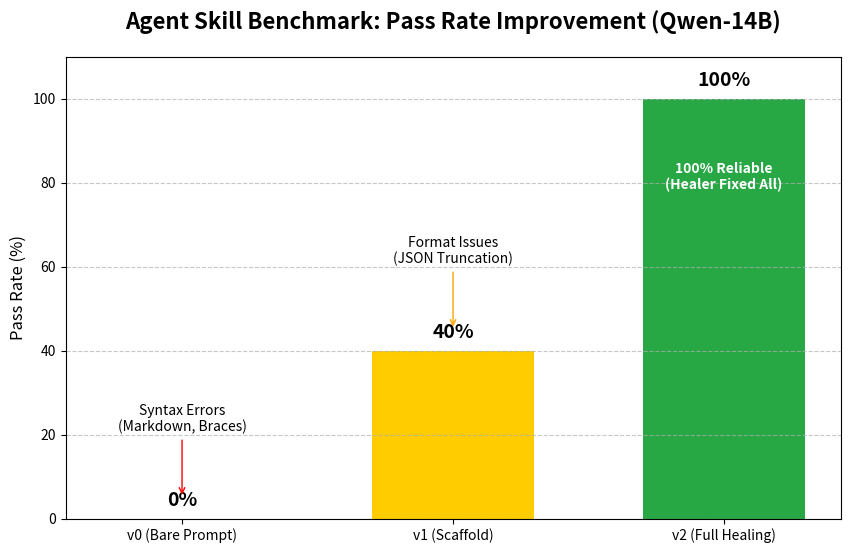

Write the Python code that produced this figure. (Note: this script raises an exception after producing the figure.)
# -*- coding: utf-8 -*-
# ==============================================================================
# ID: plot_benchmark.py
# Version: V1.0.0 (Visualization Tool)
# Last Updated: 2026-02-17
# Author: Math AI Research Team (Advisor & Student)
#
# [Description]:
#   本程式用於將 benchmark.py 產出的實驗數據可視化，生成柱狀圖 (Bar Chart)。
#   主要展示不同消融階段 (Ab1 vs Ab2 vs Ab3) 的通過率 (Pass Rate) 差異，
#   直觀呈現 Healer 機制對模型表現的提升幅度。
#
# [Scientific Control Strategy]:
#   - 視覺化三組對照數據：Bare Prompt, Scaffold, Full Healing。
#   - 標註關鍵改進點 (Syntax Errors, Format Issues, Reliable)。
#
# [Database Schema Usage]:
#   - No Database interaction.
#   - Hardcoded data points (currently) or reads from log files.
#
# [Logic Flow]:
#   1. Define Data        -> 設定各實驗組的通過率數據。
#   2. Setup Plot         -> 設定畫布大小、顏色與樣式。
#   3. Draw Bars          -> 繪製柱狀圖並標註數值。
#   4. Annotation         -> 添加箭頭與說明文字，解釋數據變化的原因。
#   5. Save Image         -> 輸出為 benchmark_result.png。
# ==============================================================================
import matplotlib.pyplot as plt
import os

def plot_benchmark_results():
    # 數據準備 (基於實驗結果)
    versions = ['v0 (Bare Prompt)', 'v1 (Scaffold)', 'v2 (Full Healing)']
    pass_rates = [0, 40, 100]
    colors = ['#ff4d4d', '#ffcc00', '#28a745'] # 紅 -> 黃 -> 綠

    # 設定圖表風格
    plt.figure(figsize=(10, 6))
    bars = plt.bar(versions, pass_rates, color=colors, width=0.6)

    # 添加標題與標籤
    plt.title('Agent Skill Benchmark: Pass Rate Improvement (Qwen-14B)', fontsize=16, fontweight='bold', pad=20)
    plt.ylabel('Pass Rate (%)', fontsize=12)
    plt.ylim(0, 110) # 預留空間給標籤
    plt.grid(axis='y', linestyle='--', alpha=0.7)

    # 在柱狀圖上方標註數值
    for bar in bars:
        height = bar.get_height()
        plt.text(bar.get_x() + bar.get_width()/2., height + 2,
                 f'{height}%',
                 ha='center', va='bottom', fontsize=14, fontweight='bold')

    # 添加趨勢箭頭或說明 (可選)
    plt.annotate('Syntax Errors\n(Markdown, Braces)', 
                 xy=(0, 5), xytext=(0, 20),
                 ha='center', va='bottom', arrowprops=dict(arrowstyle='->', color='red'))
                 
    plt.annotate('Format Issues\n(JSON Truncation)', 
                 xy=(1, 45), xytext=(1, 60),
                 ha='center', va='bottom', arrowprops=dict(arrowstyle='->', color='orange'))

    plt.annotate('100% Reliable\n(Healer Fixed All)', 
                 xy=(2, 102), xytext=(2, 85),
                 ha='center', va='top', color='white', fontweight='bold')

    # 存檔
    output_path = os.path.join(os.path.dirname(__file__), '..', 'benchmark_result.png')
    plt.savefig(output_path, dpi=300, bbox_inches='tight')
    print(f"✅ 圖表已生成: {os.path.abspath(output_path)}")
    print("📊 這張圖表清晰展示了從 0% 到 100% 的巨大進步！")

if __name__ == "__main__":
    try:
        plot_benchmark_results()
    except ImportError:
        print("❌ 缺少 matplotlib 庫。正在嘗試安裝...")
        os.system("pip install matplotlib")
        plot_benchmark_results()
